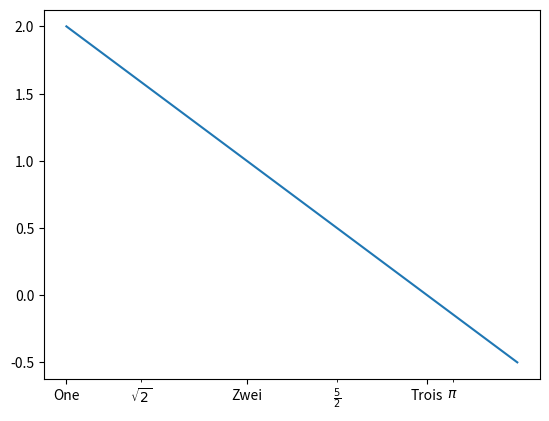

Reproduce this figure in Python.
import matplotlib.pyplot as plt
plt.figure()
plt.plot([1, 2, 3, 3.5], [2, 1, 0, -0.5])
plt.xticks([1, 2, 3], ["One", "Zwei", "Trois"])
plt.xticks([1.414, 2.5, 3.142],
           [r"$\sqrt{2}$", r"$\frac{5}{2}$", r"$\pi$"], minor=True)
